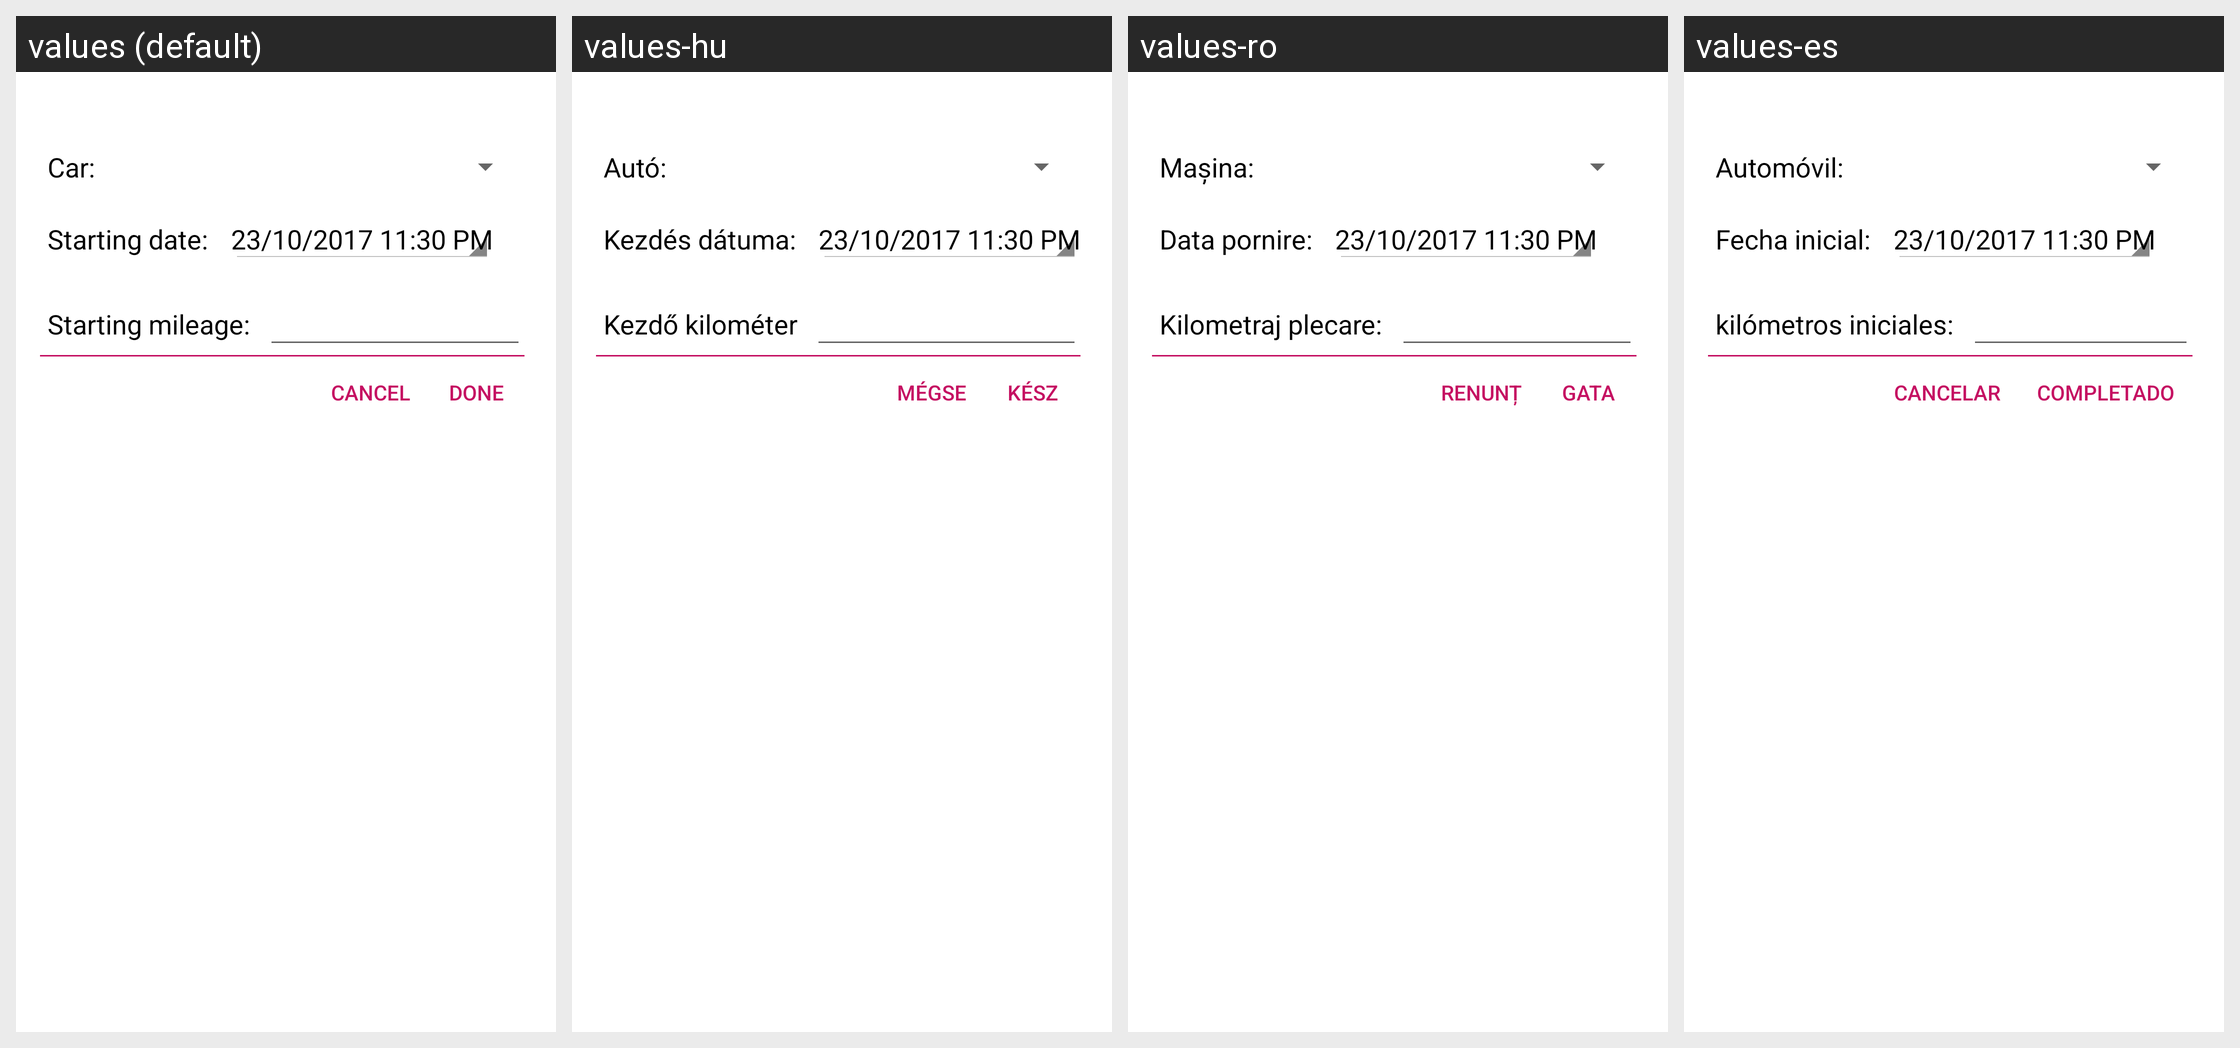

Here is an Android app screen in its default locale and in the app's own translations. Write out the translated-string differences for the strings that appear on this screen.
Android screen res/layout/activity_task_car_link.xml rendered under 4 locales, left to right: values (default), values-hu, values-ro, values-es. Device: Nexus 5 (rendered at 1080×1920; each locale shown at half size, 540×960, under a caption strip naming it); theme AndiCarDialog.
Other locales in the repository, not shown: values-de.
Strings drawn on this screen, with the default value and each locale's value (text and hints the layout hard-codes, and strings that could not be matched under every locale, appear in the picture but are not listed):

gen_car_label
  values: Car:
  values-hu: Autó:
  values-ro: Maşina:
  values-es: Automóvil:

task_car_edit_start_date
  values: Starting date:
  values-hu: Kezdés dátuma:
  values-ro: Data pornire:
  values-es: Fecha inicial:

task_car_edit_start_mileage
  values: Starting mileage:
  values-hu: Kezdő kilométer
  values-ro: Kilometraj plecare:
  values-es: kilómetros iniciales:

gen_cancel
  values: Cancel
  values-hu: Mégse
  values-ro: Renunț
  values-es: Cancelar

gen_done
  values: Done
  values-hu: Kész
  values-ro: Gata
  values-es: Completado
